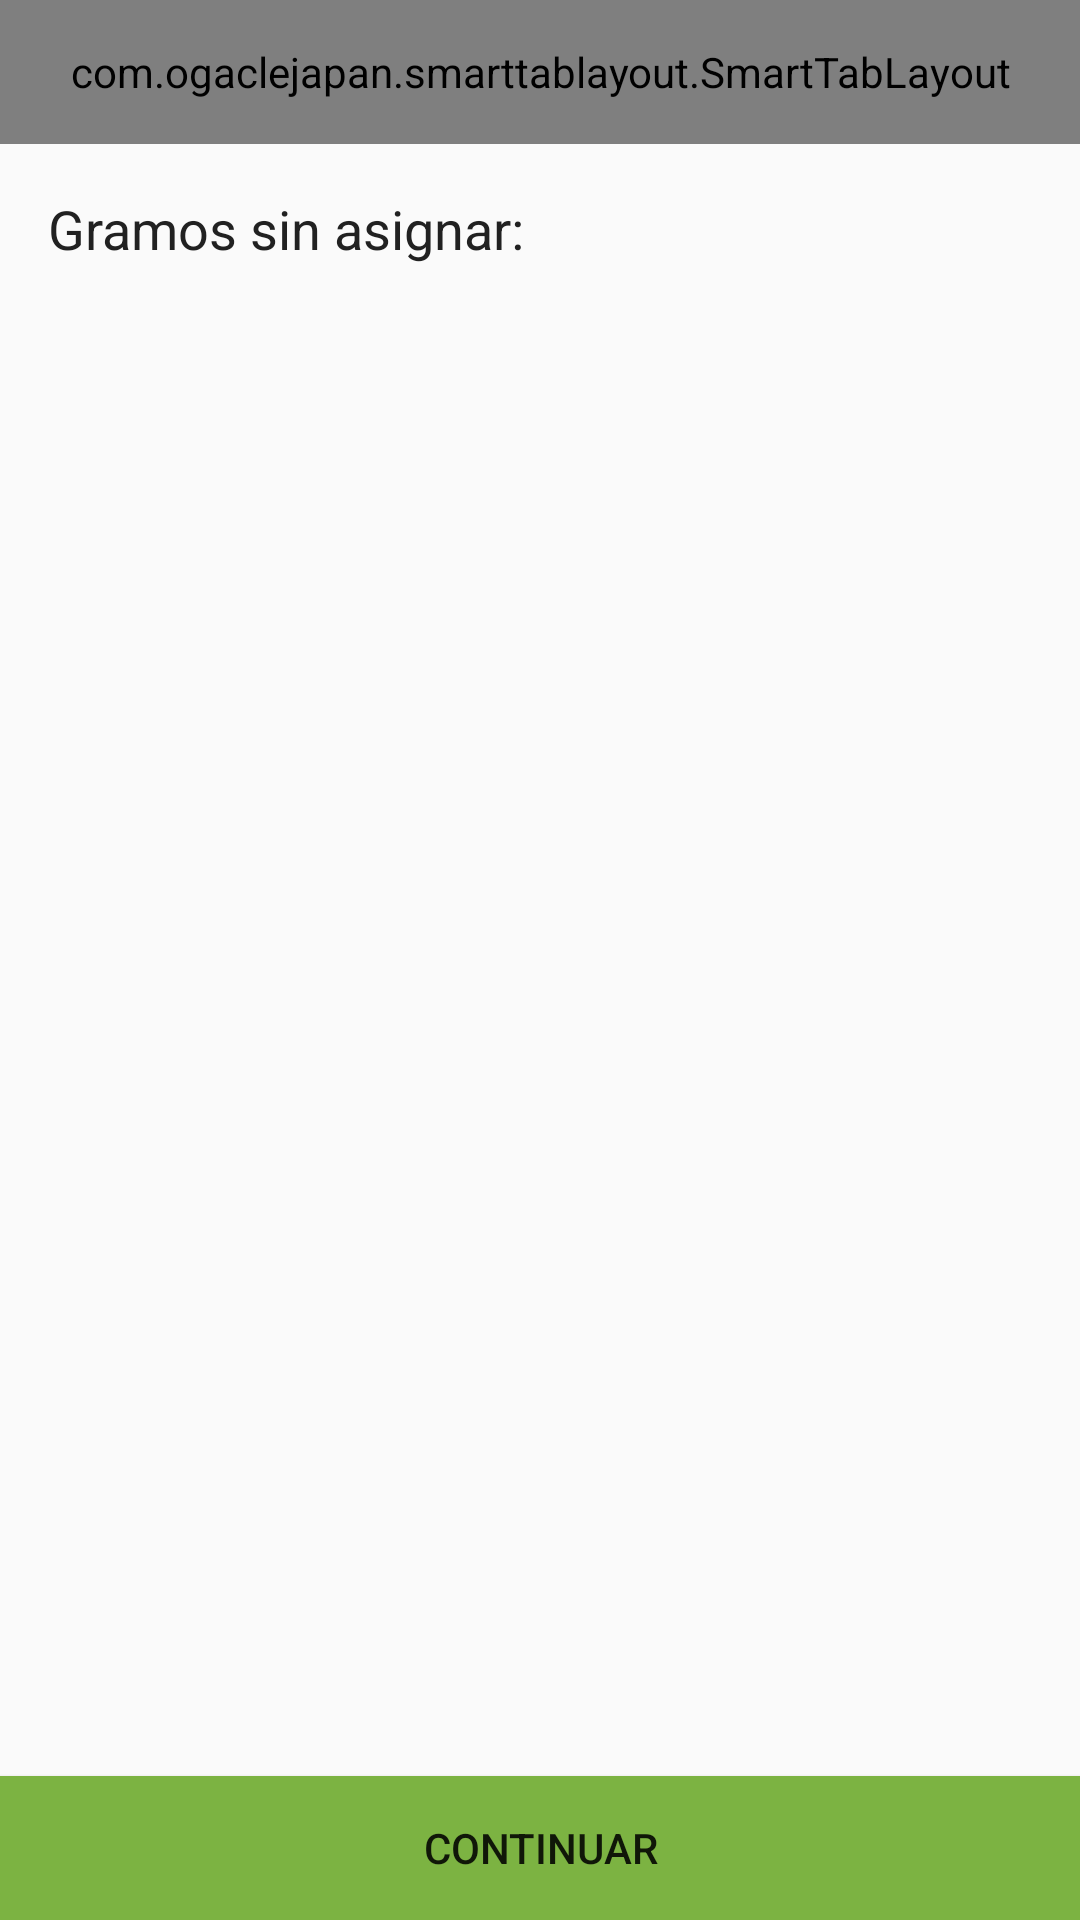

This screen was rendered from an Android layout file. Write that file and the resources it references.
<!-- AndroidManifest.xml: application theme AppTheme -->
<!-- res/layout/activity_comidas_tabs.xml -->
<?xml version="1.0" encoding="utf-8"?>
<RelativeLayout xmlns:android="http://schemas.android.com/apk/res/android"
    xmlns:tools="http://schemas.android.com/tools"
    xmlns:app="http://schemas.android.com/apk/res-auto"
    android:layout_width="match_parent"
    android:layout_height="match_parent"
    tools:context="center.innovus.nutriassist.Activities.ComidasTabs">

    <com.ogaclejapan.smarttablayout.SmartTabLayout
        android:id="@+id/viewpagertab"
        android:layout_width="match_parent"
        android:layout_height="48dp"
        android:background="@color/colorPrimary"
        app:stl_indicatorAlwaysInCenter="false"
        app:stl_indicatorWithoutPadding="false"
        app:stl_indicatorInFront="false"
        app:stl_indicatorInterpolation="smart"
        app:stl_indicatorGravity="bottom"
        app:stl_indicatorColor="#fff"
        app:stl_indicatorThickness="4dp"
        app:stl_indicatorWidth="auto"
        app:stl_indicatorCornerRadius="2dp"
        app:stl_overlineColor="#4D000000"
        app:stl_overlineThickness="0dp"
        app:stl_underlineColor="#4D000000"
        app:stl_underlineThickness="1dp"
        app:stl_dividerColor="@color/colorPrimary"
        app:stl_dividerThickness="1dp"
        app:stl_defaultTabBackground="?attr/selectableItemBackground"
        app:stl_defaultTabTextAllCaps="true"
        app:stl_defaultTabTextColor="#fff"
        app:stl_defaultTabTextSize="12sp"
        app:stl_defaultTabTextHorizontalPadding="16dp"
        app:stl_defaultTabTextMinWidth="0dp"

        app:stl_distributeEvenly="true"
        app:stl_clickable="true"
        app:stl_titleOffset="24dp"
        app:stl_drawDecorationAfterTab="false"

        />

    <TextView
        android:id="@+id/grams_not_assigned"
        android:padding="16dp"
        android:layout_width="wrap_content"
        android:layout_height="wrap_content"
        android:textColor="@color/primary_text"
        android:text="@string/food_grams_not_assigned"
        android:layout_below="@id/viewpagertab"
        android:textAppearance="?android:attr/textAppearanceMedium" />

    <Button
        android:layout_width="match_parent"
        android:layout_height="wrap_content"
        android:text="Continuar"
        android:layout_alignParentLeft="true"
        android:layout_alignParentStart="true"
        android:layout_alignParentBottom="true"
        android:background="@color/colorAccent"
        android:layout_centerHorizontal="true"
        android:layout_centerVertical="true"
        android:onClick="reporteOnClick"
        android:id="@+id/calculate_TCV" />


    <android.support.v4.view.ViewPager
        android:id="@+id/viewpager"
        android:layout_width="match_parent"
        android:layout_height="wrap_content"
        android:layout_above="@id/calculate_TCV"
        android:layout_below="@id/grams_not_assigned"
        />


</RelativeLayout>
<!-- resources referenced by this layout -->
<resources>
  <color name="colorAccent">#7CB342</color>
  <color name="colorPrimary">#7CB342</color>
  <color name="primary_text">#212121</color>
  <string name="food_grams_not_assigned">Gramos sin asignar: </string>
  <style name="AppTheme" parent="Theme.AppCompat.Light.DarkActionBar">
          
          <item name="colorPrimary">@color/colorPrimary</item>
          <item name="colorPrimaryDark">@color/colorPrimaryDark</item>
          <item name="colorAccent">@color/colorAccent</item>
      </style>
  <color name="colorPrimaryDark">#689F38</color>
</resources>
